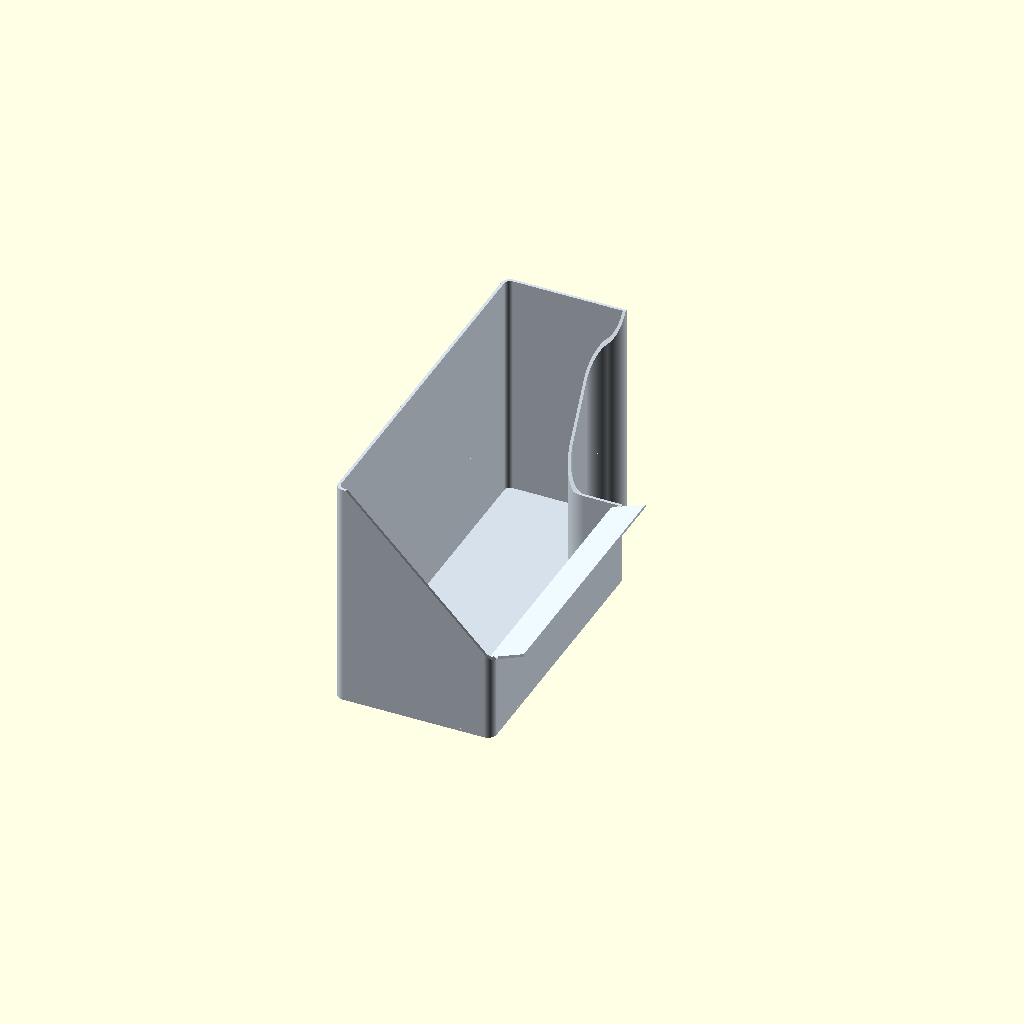
Cell 1: rendered with the file's own defaults.
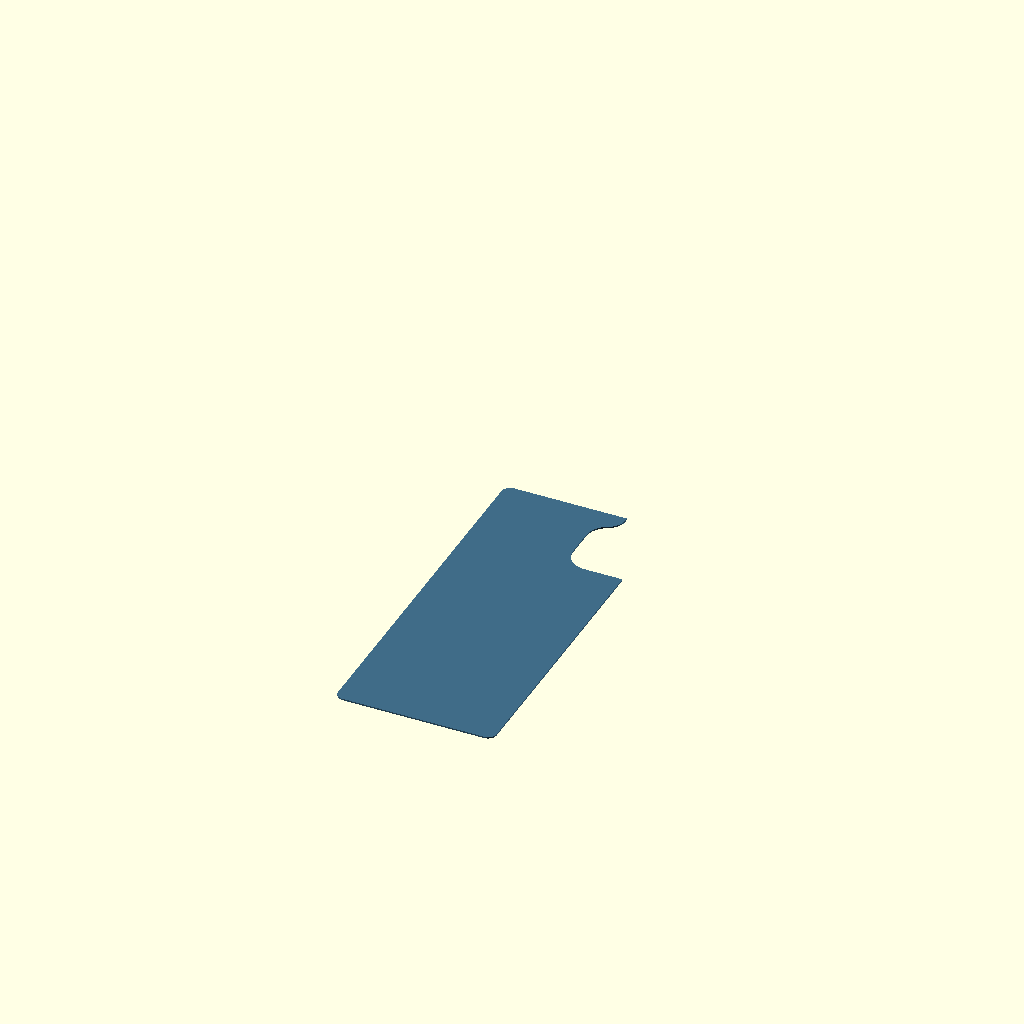
Cell 2 — view_mode set to "Footprint", the other parameters unchanged.
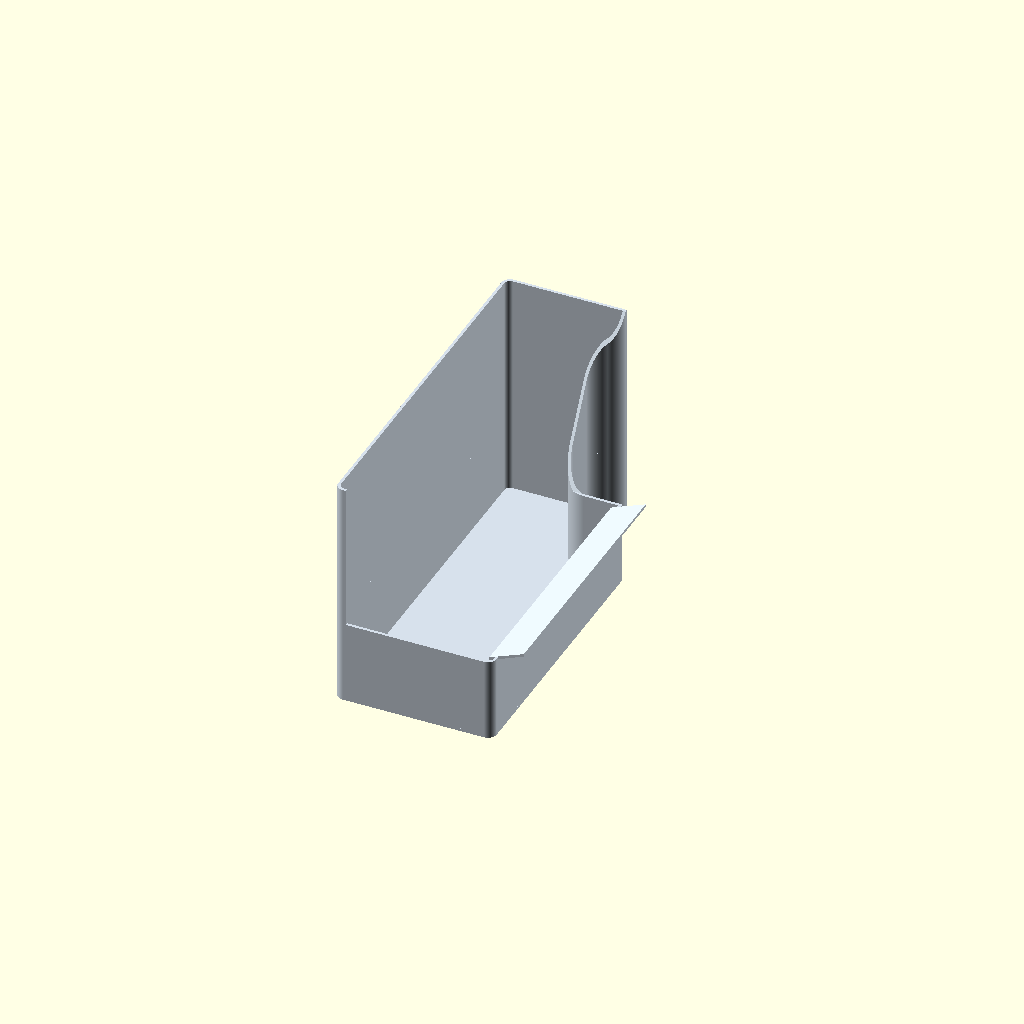
Cell 3: front_triangle_enabled = false (everything else at default).
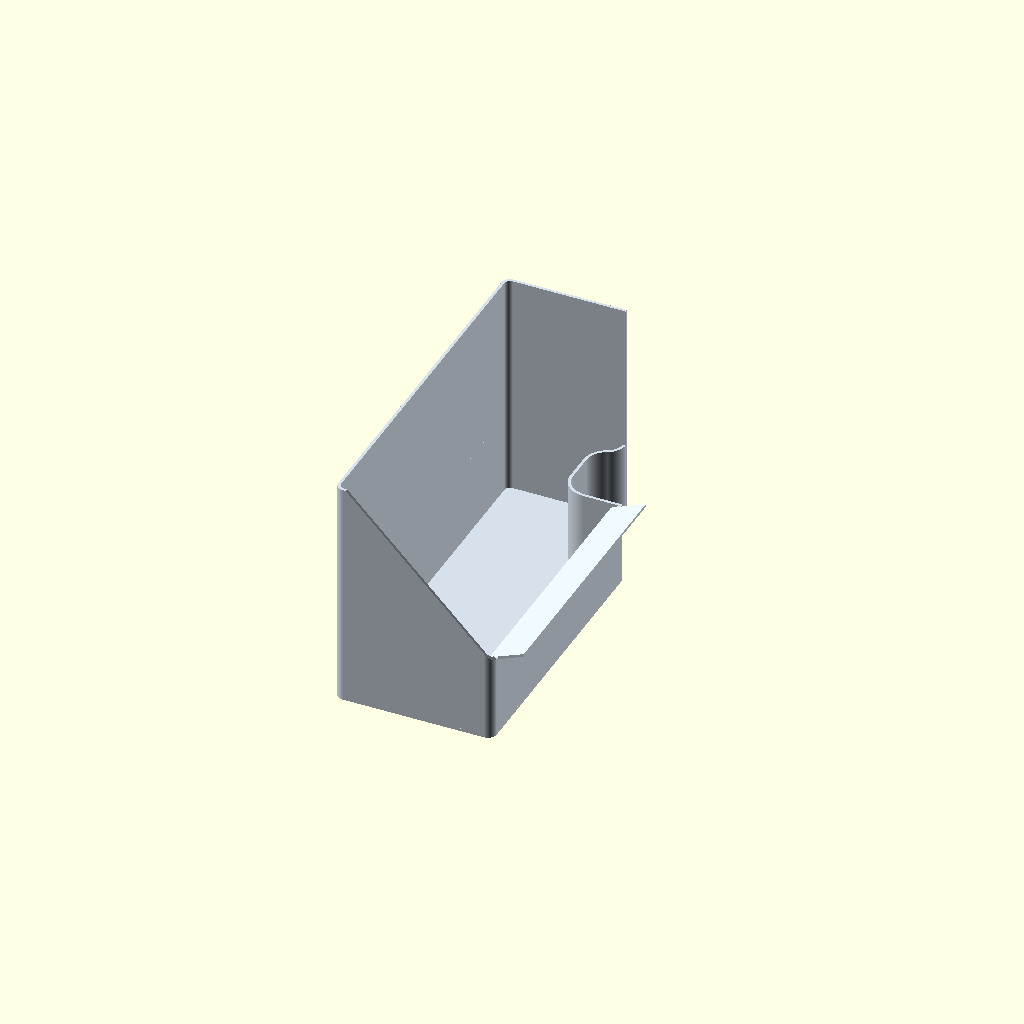
Cell 4: the same model with pillar_wall_slope_enabled = false.
One fixed orthographic camera (rotation 55°, 0°, 25°; colour scheme Cornfield) for every cell.
OpenSCAD source file accessories/A2L-Poop-Bucket-Fresh/reference/accepted-r3.scad:
// A2L purge bucket - fresh parametric design preview r3, 2026-11-09.
// Units: millimeters. No imported meshes, libraries, logos or lettering.
// Uses measured/test-fitted printer interface dimensions only.
// This preview is not a sliced or physically qualified print release.

/* [View] */
view_mode = "Bucket"; // [Bucket,Footprint]

/* [New body] */
// +10 mm width away from the printer; +10 mm length toward the front.
// When seated on the same pillar, the rear end and chute entry stay aligned.
body_width = 110;
body_length = 255;
outer_corner_radius = 6;
wall_thickness = 2;
floor_thickness = 1.98;
low_wall_height = 58;
back_wall_height = 160.804;
// Rear end wall reaches the same height as the long back wall.
rear_wall_full_height = true;

/* [Triangular front wall] */
front_triangle_enabled = true;

/* [Sloped pillar wall] */
pillar_wall_slope_enabled = true;

/* [Printer catch chute] */
chute_enabled = true;
// Preview dimensions; confirm clearance to the printer before printing.
chute_reach = 18;          // Projection beyond the printer-side wall
chute_rise = 8;            // Outer edge rises above the 58 mm wall
chute_thickness = 2;       // Vertical section thickness
chute_inside_overlap = 4;  // Leads past the inside wall into the bucket
chute_front_setback = 8;
chute_pillar_setback = 4;

/* [Established A2L fit] */
// Distances are functional fit dimensions, not dimensions of the old shell.
front_reach = 41.275;           // 1.625 in after the 1/8 in shortening
rear_return = 15.621;          // 0.615 in
pillar_gap = 49.6568;          // Last narrowed sample's nominal shoulder gap
inside_radius = 15.08125;      // 19/32 in, selected during fit testing
rear_tip_convex_radius = 12.7; // 1/2 in, requested at the short rear tip

/* [Opening placement] */
// New rear-edge allowance; positions the opening in this new body.
rear_edge_allowance = 12;

/* [Hidden] */
eps = 0.02;
arc_step_degrees = 0.75;

// X runs from the tall long wall toward the printer/open side.
// Y runs from the short front end toward the full-height rear end.
spine_x = body_width - front_reach;
upper_shoulder_y = body_length - rear_edge_allowance;
lower_shoulder_y = upper_shoulder_y - pillar_gap;
rear_tip_x = spine_x + rear_return;

upper_center = [spine_x + inside_radius,
                upper_shoulder_y - inside_radius];
tip_center_x = rear_tip_x - rear_tip_convex_radius;
center_dx = tip_center_x - upper_center[0];
center_distance = inside_radius + rear_tip_convex_radius;
// External tangency joins the concave pillar arc to the convex tip arc.
tip_center_y = upper_center[1]
    + sqrt(center_distance * center_distance - center_dx * center_dx);
tip_center = [tip_center_x, tip_center_y];
join_angle = atan2(tip_center_y - upper_center[1], center_dx);

function arc_points(c, radius, a0, a1, skip_first=false, skip_last=false) =
    let(n = max(2, ceil(abs(a1-a0)/arc_step_degrees)))
    [for (i=[skip_first ? 1 : 0 : n-(skip_last ? 1 : 0)])
        let(a = a0 + (a1-a0)*i/n)
        [c[0]+radius*cos(a), c[1]+radius*sin(a)]];

function footprint_points() = concat(
    [[outer_corner_radius, 0]],
    arc_points([body_width-outer_corner_radius, outer_corner_radius],
               outer_corner_radius, -90, 0),
    [[body_width, lower_shoulder_y]],
    arc_points([spine_x+inside_radius, lower_shoulder_y+inside_radius],
               inside_radius, -90, -180),
    arc_points(upper_center, inside_radius, 180, join_angle),
    arc_points(tip_center, rear_tip_convex_radius, join_angle-180, 0, true),
    [[rear_tip_x, body_length]],
    arc_points([outer_corner_radius, body_length-outer_corner_radius],
               outer_corner_radius, 90, 180),
    arc_points([outer_corner_radius, outer_corner_radius],
               outer_corner_radius, 180, 270, false, true)
);

module footprint() {
    polygon(points=footprint_points());
}

module wall_ring() {
    difference() {
        footprint();
        offset(delta=-wall_thickness) footprint();
    }
}

module tall_wall_region() {
    // The wider end of this strip includes the rounded outside corners.
    // Its intersection with the ring creates only wall stock, no shelf.
    union() {
        translate([-eps,-eps])
            square([outer_corner_radius+wall_thickness+eps,
                    body_length+2*eps]);
        if (rear_wall_full_height)
            translate([-eps,body_length-wall_thickness-eps])
                square([body_width+2*eps,wall_thickness+2*eps]);
    }
}

// Extrude a freshly drawn X/Z profile along Y.
module xz_prism(points, y_start, y_length) {
    translate([0,y_start+y_length,0])
        rotate([90,0,0])
            linear_extrude(height=y_length, convexity=10)
                polygon(points=points);
}

module triangular_front_wall() {
    // Match the existing rounded wall stock, including both front corners.
    // The top slopes from full height at the back to the low printer-side wall.
    // Resolve the thin intersection so the triangular face is visible in F5.
    render(convexity=10) intersection() {
        linear_extrude(height=back_wall_height, convexity=10) wall_ring();
        xz_prism([
            [-eps,low_wall_height-eps],
            [body_width+eps,low_wall_height-eps],
            [body_width,low_wall_height],
            [outer_corner_radius+wall_thickness,back_wall_height],
            [-eps,back_wall_height]
        ], -eps, outer_corner_radius+2*eps);
    }
}

function chute_top_z(x) = low_wall_height
    + (x-(body_width-wall_thickness))*chute_rise/(chute_reach+wall_thickness);

module printer_chute() {
    x_inner = body_width-wall_thickness-chute_inside_overlap;
    x_outer = body_width+chute_reach;
    // The top surface slopes down toward the bucket. Its root overlaps the
    // low wall as solid material; the inside edge has no raised catching ledge.
    xz_prism([
        [x_inner,chute_top_z(x_inner)-chute_thickness],
        [x_outer,chute_top_z(x_outer)-chute_thickness],
        [x_outer,chute_top_z(x_outer)],
        [x_inner,chute_top_z(x_inner)]
    ], chute_front_setback,
       lower_shoulder_y-chute_pillar_setback-chute_front_setback);
}

module sloped_pillar_wall() {
    // Raise only the existing wall ring. Its XY fit contour never moves.
    // Start at the low front shoulder and meet the inside of the tall rear
    // wall continuously, including the concave and convex corner curves.
    slope_end_y = body_length-wall_thickness-eps;
    render(convexity=10) intersection() {
        linear_extrude(height=back_wall_height, convexity=10) wall_ring();
        translate([-eps,0,0])
            rotate([90,0,90])
                linear_extrude(height=body_width+2*eps, convexity=10)
                    polygon(points=[
                        [lower_shoulder_y,low_wall_height-eps],
                        [body_length+eps,low_wall_height-eps],
                        [body_length+eps,back_wall_height],
                        [slope_end_y,back_wall_height],
                        [lower_shoulder_y,low_wall_height]
                    ]);
    }
}

module bucket() {
    union() {
        linear_extrude(height=floor_thickness, convexity=10) footprint();
        linear_extrude(height=low_wall_height, convexity=10) wall_ring();
        linear_extrude(height=back_wall_height, convexity=10)
            intersection() {
                wall_ring();
                tall_wall_region();
            }
        if (front_triangle_enabled) triangular_front_wall();
        if (chute_enabled) printer_chute();
        if (pillar_wall_slope_enabled) sloped_pillar_wall();
    }
}

assert(body_width > front_reach+2*wall_thickness,
       "Body is too narrow for the pillar opening.");
assert(outer_corner_radius > wall_thickness,
       "Outer corner radius must exceed wall thickness.");
assert(pillar_gap > 2*inside_radius,
       "Pillar gap must exceed twice the inside radius.");
assert(abs(center_dx) < center_distance, "Rear tip blend has no tangent solution.");
assert(tip_center_y < body_length, "Increase rear edge allowance for the convex tip.");
assert(lower_shoulder_y > outer_corner_radius+wall_thickness,
       "Opening is too close to the front end.");
assert(back_wall_height >= low_wall_height && low_wall_height > floor_thickness,
       "Wall heights must exceed the floor thickness.");
assert(rear_return < front_reach, "Rear return must be shorter than front reach.");
assert(chute_reach > 0 && chute_rise > 0 && chute_thickness > 0,
       "Chute reach, rise and thickness must be positive.");
assert(chute_front_setback >= outer_corner_radius && chute_pillar_setback > 0,
       "Keep the chute clear of the front corner and pillar opening.");
assert(lower_shoulder_y-chute_pillar_setback > chute_front_setback,
       "No length remains for the chute.");
assert(chute_top_z(body_width)-chute_thickness < low_wall_height,
       "Chute root must overlap the low wall as solid material.");

echo("PREVIEW ONLY: new shell, established nominal fit dimensions");
echo("Body W/L/H", [body_width,body_length,back_wall_height]);
echo("Gap, inner R, convex R", [pillar_gap,inside_radius,rear_tip_convex_radius]);
echo("Chute reach/rise", [chute_reach,chute_rise]);

if (view_mode == "Footprint")
    color([0.25,0.42,0.53]) footprint();
else
    color([0.84,0.88,0.92]) bucket();
Customizer parameters (derived from the source; name, type, default, range or options):
view_mode: string, default "Bucket", options "Bucket", "Footprint"
body_width: number, default 110
body_length: number, default 255
outer_corner_radius: number, default 6
wall_thickness: number, default 2
floor_thickness: number, default 1.98
low_wall_height: number, default 58
back_wall_height: number, default 160.804
rear_wall_full_height: bool, default true
front_triangle_enabled: bool, default true
pillar_wall_slope_enabled: bool, default true
chute_enabled: bool, default true
chute_reach: number, default 18
chute_rise: number, default 8
chute_thickness: number, default 2
chute_inside_overlap: number, default 4
chute_front_setback: number, default 8
chute_pillar_setback: number, default 4
front_reach: number, default 41.275
rear_return: number, default 15.621
pillar_gap: number, default 49.6568
inside_radius: number, default 15.08125
rear_tip_convex_radius: number, default 12.7
rear_edge_allowance: number, default 12
